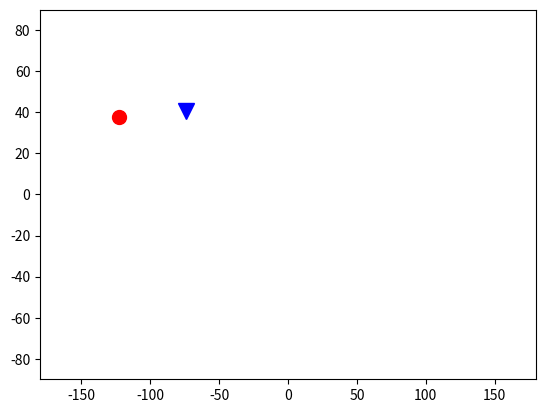

Recreate this plot in Python.
import matplotlib.pyplot as plt

# Load your map image or use lat-long coordinates on a blank plot
fig, ax = plt.subplots()
ax.set_xlim(-180, 180)
ax.set_ylim(-90, 90)

# Place a pin with custom shape (marker) and color
plt.plot(-122.4194, 37.7749, marker='o', color='red', markersize=10)

# Add more pins with different shapes and colors
plt.plot(-74.0060, 40.7128, marker='v', color='blue', markersize=12)  # Triangle pin

# Show the plot
plt.show()
